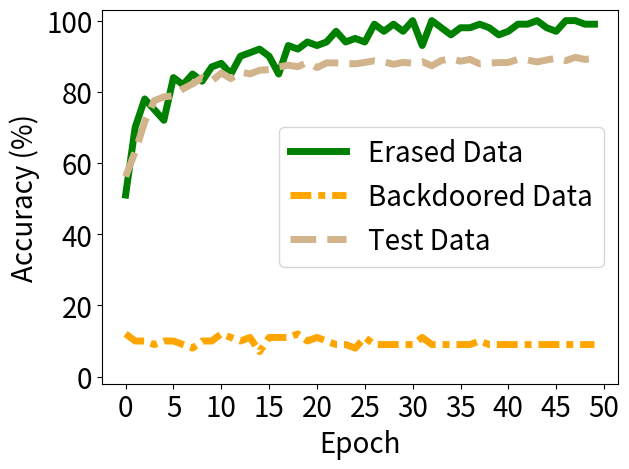

The script that saved this image:


import numpy as np
import matplotlib.pyplot as plt

epsilon = 3
beta = 1 / epsilon




acc_tri = [0.51, 0.7, 0.78, 0.75, 0.72, 0.84, 0.82, 0.85, 0.83, 0.87, 0.88, 0.85, 0.9, 0.91, 0.92, 0.9, 0.85, 0.93, 0.92, 0.94, 0.93, 0.94, 0.97, 0.94, 0.95, 0.94, 0.99, 0.97, 0.99, 0.97, 1.0, 0.93, 1.0, 0.98, 0.96, 0.98, 0.98, 0.99, 0.98, 0.96, 0.97, 0.99, 0.99, 1.0, 0.98, 0.97, 1.0, 1.0, 0.99, 0.99]



acc_back = [0.12, 0.1, 0.1, 0.09, 0.1, 0.1, 0.09, 0.08, 0.1, 0.1, 0.12, 0.11, 0.1, 0.11, 0.07, 0.11, 0.11, 0.11, 0.12, 0.1, 0.11, 0.1, 0.09, 0.09, 0.08, 0.11, 0.09, 0.09, 0.09, 0.09, 0.09, 0.11, 0.09, 0.09, 0.09, 0.09, 0.09, 0.1, 0.09, 0.09, 0.09, 0.09, 0.09, 0.09, 0.09, 0.09, 0.09, 0.09, 0.09, 0.09]

acc_test = [0.5618, 0.6317, 0.7158, 0.7751, 0.7858, 0.7887, 0.8084, 0.8223, 0.8398, 0.8303, 0.8529, 0.8371, 0.8554, 0.8503, 0.8606, 0.8625, 0.87, 0.8746, 0.8706, 0.8829, 0.8679, 0.8812, 0.8812, 0.8793, 0.8785, 0.8825, 0.8873, 0.8841, 0.8774, 0.8827, 0.8804, 0.8847, 0.8731, 0.888, 0.8926, 0.8861, 0.891, 0.8785, 0.8807, 0.882, 0.8824, 0.8915, 0.8894, 0.8839, 0.8895, 0.894, 0.8874, 0.8969, 0.891, 0.8939]

acc_watermar = [1.0, 1.0, 1.0, 1.0, 1.0, 0.9875, 0.9375, 0.75833, 0.70417, 0.66667, 0.625, 0.6, 0.53333, 0.525, 0.50833, 0.50833, 0.50417, 0.50417, 0.5, 0.5, 0.5, 0.5, 0.5, 0.5, 0.5, 0.5, 0.5, 0.5, 0.5, 0.5, 0.5, 0.5, 0.5, 0.5, 0.5, 0.5, 0.5, 0.5, 0.5, 0.5, 0.5, 0.5, 0.5, 0.5, 0.5, 0.5, 0.5, 0.5, 0.5, 0.5]


'''
backdoor_acc [1.0, 1.0, 1.0, 1.0, 1.0, 1.0, 1.0, 0.99333, 0.99, 0.99333, 0.99, 0.99, 0.97667, 0.97, 0.95333, 0.94667, 0.92333, 0.89, 0.87, 0.84333, 0.80667, 0.79, 0.76667, 0.77667, 0.74, 0.70667, 0.72667, 0.72333, 0.71333, 0.70667, 0.72, 0.71, 0.69333, 0.71, 0.68333, 0.68333, 0.66, 0.67333, 0.72, 0.72, 0.71333, 0.72, 0.70333, 0.72333, 0.73667, 0.73667, 0.74, 0.71333, 0.68333, 0.70333, 0.73333, 0.69, 0.71333, 0.73, 0.70667, 0.74667, 0.75333, 0.73667, 0.73, 0.70667, 0.74, 0.75333, 0.74667, 0.77667, 0.77333, 0.79, 0.78, 0.75, 0.77, 0.74333, 0.73, 0.69, 0.72333, 0.72333, 0.77, 0.77333, 0.76333, 0.75, 0.74, 0.73667, 0.72667, 0.72667, 0.74333, 0.74667, 0.73667, 0.72333, 0.77667, 0.75667, 0.75333, 0.73, 0.70333, 0.70667, 0.72667, 0.73, 0.73667, 0.74667, 0.72, 0.76, 0.74333, 0.75333, 0.71667, 0.77667, 0.78, 0.76667, 0.75, 0.76333, 0.78, 0.74333, 0.75333, 0.78, 0.77, 0.75667, 0.76, 0.76, 0.72667, 0.71667, 0.73333, 0.73667, 0.72333, 0.76333, 0.76667, 0.75667, 0.77667, 0.72, 0.74, 0.76333, 0.74333, 0.74, 0.74333, 0.72, 0.74667, 0.71, 0.74333, 0.75, 0.78333, 0.76, 0.75333, 0.74667, 0.72667, 0.69333, 0.68667, 0.72667, 0.73, 0.72, 0.72667, 0.73667, 0.71333, 0.70333, 0.69333, 0.67667, 0.68333, 0.68, 0.65667, 0.72, 0.71333, 0.72667, 0.73, 0.71667, 0.70667, 0.70667, 0.69667, 0.71667, 0.7, 0.66333, 0.67, 0.67, 0.69667, 0.71667, 0.72, 0.68, 0.65333, 0.69667, 0.66667, 0.68333, 0.67667, 0.65667, 0.65, 0.66, 0.69, 0.66, 0.65667, 0.63667, 0.66333, 0.64, 0.67, 0.69667, 0.69667, 0.66, 0.7, 0.64667, 0.67333, 0.64667, 0.66, 0.64667, 0.61, 0.61, 0.62333, 0.64, 0.65, 0.66]
acc_test:  [0.975, 0.9733, 0.9735, 0.9723, 0.9711, 0.9707, 0.9704, 0.9695, 0.9689, 0.965, 0.9645, 0.9584, 0.9525, 0.946, 0.9341, 0.9212, 0.9004, 0.8731, 0.855, 0.8325, 0.7978, 0.7844, 0.7701, 0.759, 0.7527, 0.7476, 0.7573, 0.7626, 0.7531, 0.7643, 0.766, 0.7468, 0.7477, 0.7502, 0.7426, 0.7348, 0.7461, 0.7616, 0.775, 0.7863, 0.7837, 0.789, 0.7831, 0.7898, 0.8124, 0.8121, 0.8052, 0.8018, 0.7975, 0.7964, 0.8069, 0.7983, 0.8141, 0.8268, 0.8232, 0.8288, 0.8351, 0.8325, 0.8273, 0.8207, 0.8296, 0.8369, 0.8504, 0.8659, 0.858, 0.8652, 0.864, 0.8595, 0.8542, 0.8539, 0.8463, 0.8424, 0.8502, 0.8591, 0.8764, 0.8809, 0.8784, 0.8738, 0.8752, 0.8748, 0.8682, 0.8653, 0.8743, 0.8745, 0.8705, 0.8695, 0.8784, 0.8736, 0.8786, 0.8752, 0.863, 0.8704, 0.8738, 0.8795, 0.8808, 0.8875, 0.8921, 0.8879, 0.8893, 0.8807, 0.8849, 0.8985, 0.8975, 0.8979, 0.894, 0.8941, 0.9001, 0.8965, 0.8991, 0.9087, 0.9103, 0.9082, 0.9101, 0.9048, 0.8996, 0.9004, 0.903, 0.8983, 0.8978, 0.9079, 0.9116, 0.9144, 0.9128, 0.9045, 0.9083, 0.9122, 0.9081, 0.9057, 0.9056, 0.9073, 0.9076, 0.9047, 0.907, 0.9124, 0.9213, 0.9243, 0.9168, 0.9124, 0.9073, 0.8989, 0.9029, 0.909, 0.9098, 0.9095, 0.9185, 0.9181, 0.912, 0.9115, 0.9093, 0.9079, 0.9051, 0.9016, 0.9028, 0.9159, 0.9176, 0.9171, 0.9187, 0.914, 0.9124, 0.9165, 0.9127, 0.9136, 0.9112, 0.9016, 0.9041, 0.9104, 0.915, 0.9177, 0.9185, 0.9107, 0.9093, 0.9112, 0.9108, 0.9066, 0.9037, 0.9011, 0.9094, 0.9169, 0.917, 0.9155, 0.9143, 0.9138, 0.9118, 0.9124, 0.9164, 0.9236, 0.9218, 0.9145, 0.9137, 0.9145, 0.9171, 0.9142, 0.9135, 0.9146, 0.9081, 0.9038, 0.9057, 0.9129, 0.9182, 0.9157]
'''

x=[]
acc_tri_s = []
acc_back_s =[]
acc_test_s =[]
acc_watermar_s = []


t_i=1
for i in range(50):
    # print(np.random.laplace(0, 1)/10+0.2)
    x.append(i*t_i)
    #y_fkl[i] = y_fkl[i*2]*100
    acc_tri_s.append(acc_tri[i*t_i]*100)
    acc_back_s.append(acc_back[i*t_i]*100)
    acc_test_s.append(acc_test[i*t_i]*100)
    acc_watermar_s.append(acc_watermar[i*t_i]*100)


plt.figure()
lw=5
plt.plot(x, acc_tri_s, color='g', linestyle='-',  label='Erased Data',linewidth=lw, markersize=10)
# #plt.plot(x, y_fkl, color='g',  marker='+',  label='VRFL')
plt.plot(x, acc_back_s, color='orange', linestyle=(0, (3, 1, 1, 1)),  label='Backdoored Data',linewidth=lw, markersize=10)
# #plt.plot(x, y_fkl, color='g',  marker='+',  label='VRFL')

plt.plot(x, acc_test_s, color='tan', linestyle='--',   label='Test Data',linewidth=lw,  markersize=10)
# plt.plot(x, acc_watermar_s, color='b', linestyle=(0,(2,1,1,1)),   label='Wa. Classify',linewidth=lw,  markersize=10)

# plt.plot([-10,130],[100, 100], color='sandybrown', label='Ob.-Rem.',linewidth=2,  markersize=10)

'''
plt.plot([14,14],[-10, 110], color='blue', label='Watermark disappear',linewidth=lw-2,  markersize=10)
'''

#

#
#
# plt.plot(x, y_hbu_acc_list, color='r',  linestyle='-.',  label='HBFU',linewidth=lw, markersize=10)
# plt.plot(x, y_hbu_b_acc_list, color='grey',  linestyle=(0,(3,1,2,1)),  label='HBFU (Er.)',linewidth=lw, markersize=10)

#linestyle=(0,(3,1,1,1))
#plt.plot(x, y_vbu_acc_list, color='orange', linestyle='--',  marker='x',  label='BFU',linewidth=4,  markersize=10)
#plt.plot(x, y_vibu_ss_acc_list, color='g',  marker='*',  label='BFU-SS',linewidth=4, markersize=10)
# #plt.plot(x, y_fkl, color='g',  marker='+',  label='VRFL')
#plt.plot(x, y_hbu_acc_list, color='r',  marker='p',  label='HBU',linewidth=4, markersize=10)

# plt.plot(x, unl_fr, color='blue', marker='^', label='Retrain',linewidth=4, markersize=10)
# plt.plot(x, unl_br, color='orange',  marker='x',  label='BFU',linewidth=4,  markersize=10)
# plt.plot(x, unl_self_r, color='g',  marker='*',  label='BFU-SS',linewidth=4, markersize=10)
# plt.plot(x, unl_hess_r, color='r',  marker='p',  label='HFU',linewidth=4, markersize=10)

# plt.plot(x, y_unl_s, color='b', marker='^', label='Normal Bayessian Fed Unlearning',linewidth=3, markersize=8)
# plt.plot(x, y_unl_self_s, color='r',  marker='x',  label='Self-sharing Fed Unlearning',linewidth=3, markersize=8)
# #plt.plot(x, y_fkl, color='g',  marker='+',  label='VRFL')
# plt.plot(x, y_hessian_30_s, color='y',  marker='*',  label='Unlearning INFOCOM22',linewidth=3, markersize=8)


# plt.grid()
leg = plt.legend(fancybox=True, shadow=True)
plt.xlabel('Epoch' ,fontsize=20)
plt.ylabel('Accuracy (%)' ,fontsize=20)
my_y_ticks = np.arange(0 ,105,20)
plt.yticks(my_y_ticks,fontsize=20)
plt.ylim((-2,103))

my_x_ticks = np.arange(0, 51, 5)
plt.xticks(my_x_ticks,fontsize=20)
# plt.xlim((0,50))
# plt.title('CIFAR10 IID')
plt.legend(loc='best',fontsize=20)

# plt.legend(bbox_to_anchor=(0., 1.02, 1., .102), loc=3,
#            ncol=3, mode="expand", borderaxespad=0., fontsize=16)

plt.tight_layout()
#plt.title("Fashion MNIST")
plt.rcParams['figure.figsize'] = (2.0, 1)
plt.rcParams['image.interpolation'] = 'nearest'
plt.rcParams['figure.subplot.left'] = 0.11
plt.rcParams['figure.subplot.bottom'] = 0.08
plt.rcParams['figure.subplot.right'] = 0.977
plt.rcParams['figure.subplot.top'] = 0.969
plt.savefig('mib_sisa_whole_data_cifar10.pdf', format='pdf', dpi=200)
plt.show()